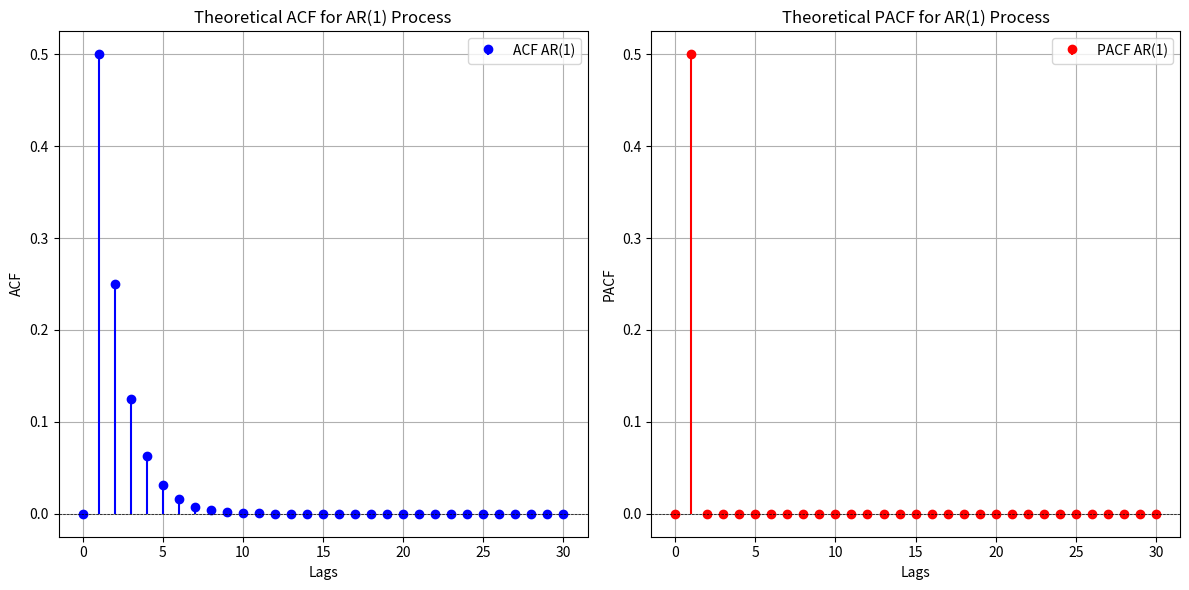

Here is the Python script that generated this plot:
# Theoretical Partial ACFs (PACFs) are more difficult to derive, so we only outline their general properties.
# PACFs are similar to ACFs but remove the effects of intermediate lags.
# For example, the PACF at lag 2 removes the effect of autocorrelation from lag 1.
# Likewise, the PACF at lag 3 removes effects from lags 1 and 2.
# 
# A useful rule of thumb:
# - Theoretical PACFs are the "mirrored opposites" of ACFs.
# - For an AR(p) process, the ACF dies down exponentially,
#   while the PACF has spikes at lags 1 through p, then zero afterward.
# - For an MA(q) process, the ACF has non-zero spikes up to lag q and zero afterward,
#   while the PACF gradually damps toward zero, often oscillating slightly.

#Theoretical (a)ACFand(b)PACFofAR(1):Xt = 0.50Xt−1 + et
import numpy as np
import matplotlib.pyplot as plt

def theoretical_acf_ar1(b1, lags):
    """
    Calculate the theoretical ACF for an AR(1) process, setting ACF at lag 0 to 0.
    """
    acf = [0.0]  # ρ₀ = 0
    if lags >= 1:
        rho1 = b1  # ρ₁ = b₁
        acf.append(rho1)
        for s in range(2, lags + 1):
            rho_s = b1 * acf[s - 1]
            acf.append(rho_s)
    return acf[:lags + 1]

def theoretical_pacf_ar1(b1, lags):
    """
    Calculate the theoretical PACF for an AR(1) process, setting PACF at lag 0 to 0.
    """
    pacf = [0.0]  # φ₀ = 0
    if lags >= 1:
        phi1 = b1  # φ₁ = b₁
        pacf.append(phi1)
        pacf.extend([0.0] * (lags - 1))
    return pacf[:lags + 1]

# Coefficient for AR(1)
b1 = 0.5
# Number of lags to calculate
lags = 30
# Calculate the theoretical ACF and PACF
acf = theoretical_acf_ar1(b1, lags)
pacf = theoretical_pacf_ar1(b1, lags)
# Print the results
print("Theoretical ACF for AR(1):", acf)
print("Theoretical PACF for AR(1):", pacf)
# Plot the results
plt.figure(figsize=(12, 6))
plt.subplot(1, 2, 1)
plt.stem(range(lags + 1), acf, linefmt='b-', markerfmt='bo', basefmt=' ', label='ACF AR(1)')
plt.title('Theoretical ACF for AR(1) Process')
plt.xlabel('Lags')
plt.ylabel('ACF')
plt.axhline(0, color='black', linestyle='--', linewidth=0.5)
plt.legend()
plt.grid()
plt.subplot(1, 2, 2)
plt.stem(range(lags + 1), pacf, linefmt='r-', markerfmt='ro', basefmt=' ', label='PACF AR(1)')
plt.title('Theoretical PACF for AR(1) Process')
plt.xlabel('Lags')
plt.ylabel('PACF')
plt.axhline(0, color='black', linestyle='--', linewidth=0.5)
plt.legend()
plt.grid()
plt.tight_layout()
plt.show()
